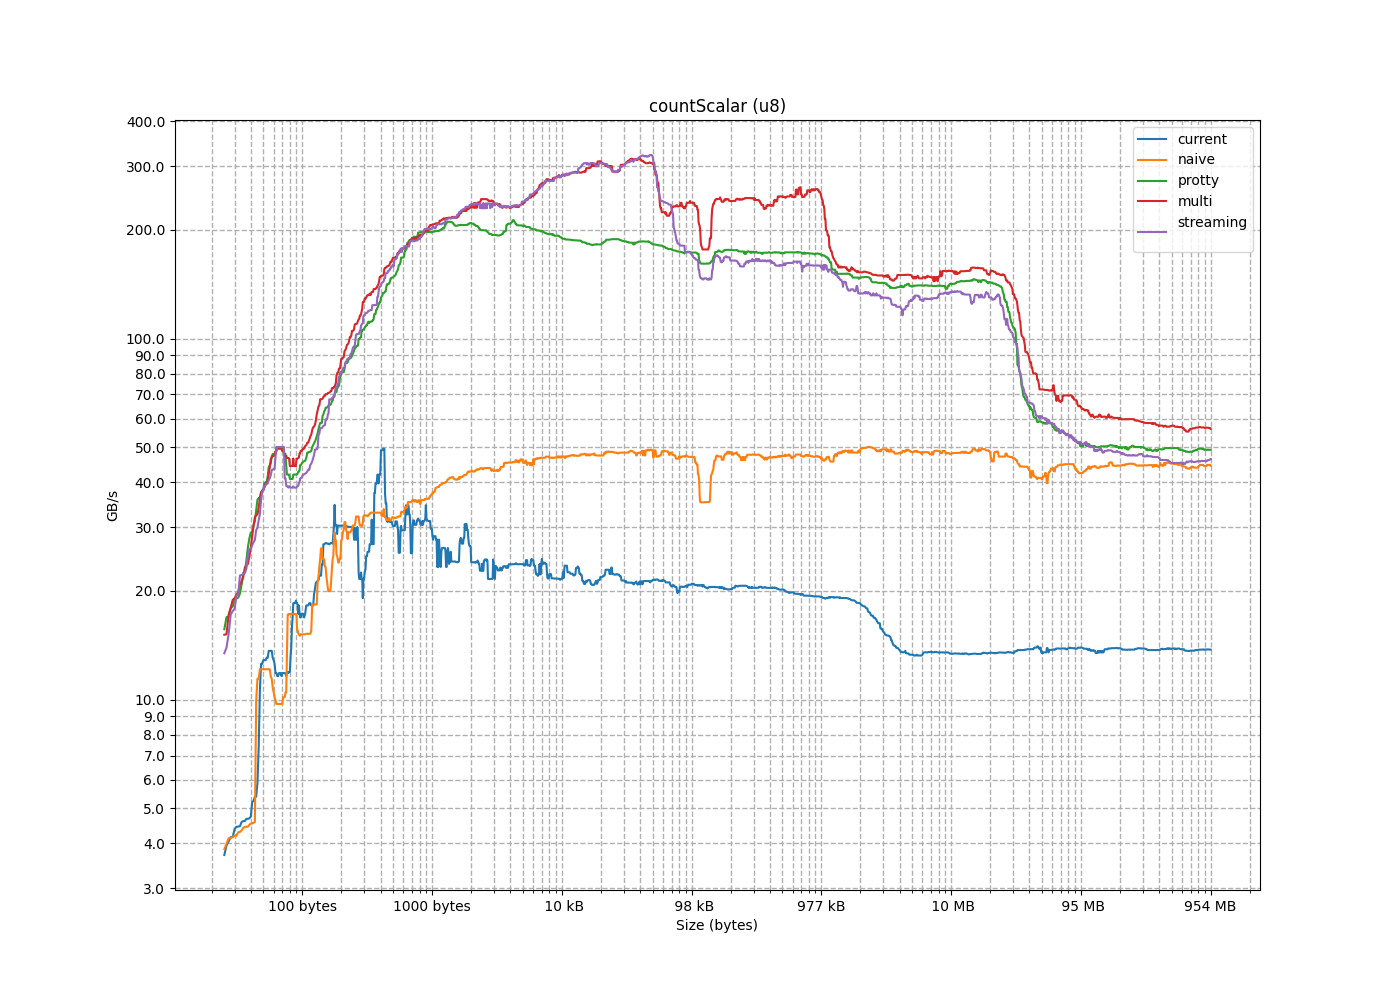

The file beside this chart, header and first rows:
size, current, naive, protty, multi, streaming
1, 0.804, 1.244, 0.9898, 1.104, 0.9748
2, 1.054, 1.992, 2.14, 1.763, 1.823
3, 1.909, 2.63, 3.269, 2.357, 3.231
4, 2.339, 2.556, 3.736, 4.168, 4.352
5, 2.193, 3.448, 4.99, 4.821, 5.393
6, 2.976, 2.84, 6.541, 6.565, 6.599
7, 2.087, 3.828, 7.575, 7.656, 4.867
8, 2.491, 3.277, 8.524, 8.837, 8.751
9, 2.694, 4.128, 11.6, 11.67, 7.696
10, 3.61, 4.197, 13.49, 11.25, 10.61
11, 3.712, 3.851, 14.14, 14.88, 11.87
12, 3.04, 3.827, 15.66, 15.17, 11.21
13, 3.947, 4.408, 15.54, 17.2, 13.94
14, 4.581, 3.448, 17.93, 19.08, 15.19
15, 3.588, 4.345, 18.86, 19.54, 13.44
16, 4.611, 4.292, 19.04, 20.9, 17.2
17, 4.74, 3.666, 16.92, 13.23, 17.58
18, 4.691, 4.501, 19.67, 15.13, 17.85
19, 5.539, 4.535, 16.93, 17.94, 19.37
20, 4.38, 3.8, 20.86, 21.86, 19.57
21, 4.159, 4.448, 22.44, 18.88, 22.06
22, 5.203, 4.543, 19.17, 23.24, 22.21
23, 4.446, 3.994, 24.33, 24.92, 22.16
24, 4.048, 4.444, 26.44, 19.86, 25.02
25, 4.609, 4.442, 22.49, 26.4, 26.08
26, 4.463, 4.166, 27.97, 28.4, 23.06
27, 5.871, 4.58, 29.11, 23.74, 26.77
28, 5.382, 3.913, 18.11, 30.28, 29.49
29, 4.001, 4.3, 31.18, 32.03, 22.41
30, 5.243, 4.559, 30.45, 23.54, 31.4
31, 4.674, 4.018, 29.02, 33.97, 32.71
32, 3.934, 23.83, 33.39, 32.56, 26.11
33, 25.54, 22.02, 35.75, 21.26, 27.27
34, 23.06, 18.22, 36.19, 37.45, 35.73
35, 17.03, 20.87, 37.92, 37.9, 27.69
36, 20.96, 19.76, 37.56, 32.38, 38.03
37, 17.87, 14, 39.88, 40.03, 37.66
38, 1.847, 17.07, 40.22, 39.54, 29.89
39, 17.54, 17.1, 36.16, 40.17, 39.65
40, 16.67, 9.927, 41.55, 43.94, 41.84
41, 10.62, 15.27, 45.08, 36.01, 39.22
42, 15.37, 15.08, 38.36, 46.26, 43.21
43, 12.86, 11.42, 47.17, 46.87, 39.15
44, 12.57, 13.26, 48, 38.03, 43.39
45, 7.359, 12.46, 39.82, 49.52, 47.08
46, 14.01, 9.695, 50.04, 48.75, 43.54
47, 13.77, 12.14, 50.02, 42.2, 49.15
48, 13.06, 11.6, 44.05, 48.65, 50.35
49, 11.6, 9.572, 47.86, 47.57, 40.53
50, 13.65, 10.81, 54.16, 38.69, 52.57
51, 11.62, 9.629, 52.7, 53.15, 50.69
52, 10.97, 10.47, 56.45, 54.14, 41
53, 15.25, 10.16, 44.53, 57.81, 55.7
54, 9.889, 9.117, 57.16, 57.96, 34.15
55, 14.22, 9.728, 59, 47.28, 57.82
56, 10.13, 9.634, 47.94, 60.3, 58.39
57, 9.872, 8.106, 55.47, 61.4, 50.08
58, 13.91, 9.149, 63.88, 50.86, 61.01
59, 11.06, 9.12, 52.65, 64.21, 60.16
60, 8.322, 6.291, 40.65, 32.99, 35.08
... 1,602 more rows
